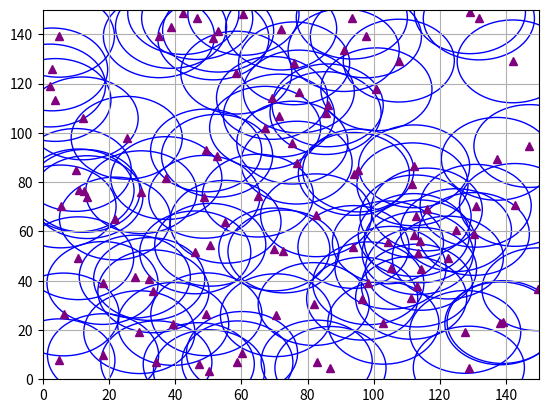

Generate this figure with matplotlib:
import numpy as np
import matplotlib.pyplot as plt
import matplotlib.patches as patches


#calculate magnitude of point1 and point2
def distance_calc(x1, x2, y1, y2):
    return np.sqrt(((x2 - x1) * (x2 - x1)) + ((y2 - y1) * (y2 - y1)))

#return neighbors of a given node from adjacency matrix
def getNeighbors(matrix, node):
    return (np.nonzero(matrix[node])[0] + 1)


#parameters
nodes = 100
x_length = 150
y_length = 150
k = 1.2
d = 14
r = k * d

#set up coordinates
x_coordinates = np.random.uniform(0, x_length, nodes)
y_coordinates = np.random.uniform(0, y_length, nodes)

#adjacency matrix of nodes x nodes
adjacencyMatrix = np.zeros((nodes, nodes), dtype=int)

#set up matplotlib plt
fig, ax = plt.subplots()
ax.set_xlim(0, x_length)
ax.set_ylim(0, y_length)


#Add data from random coordinates
for x, y in zip(x_coordinates, y_coordinates):
    circle = patches.Circle((x, y), r, color='blue', fill=False)
    ax.add_patch(circle)
    ax.plot(x, y, '^', color='purple')


#iterate through all nodes and calculate distance, if i node is within r to j node
#add the pair to the adjacency matrix.
for i in range(0, nodes):
    for j in range(i, nodes):
        mag = distance_calc(x_coordinates[i], x_coordinates[j], y_coordinates[i], y_coordinates[j])
        if mag <= r:
            adjacencyMatrix[i][j] = 1
            adjacencyMatrix[j][i] = 1
    adjacencyMatrix[i][i] = 0
    
    #Prints a list of (node, [neighbors])
    print (i + 1, getNeighbors(adjacencyMatrix, i)) 




    

#generate grid
plt.grid(True)
plt.show()